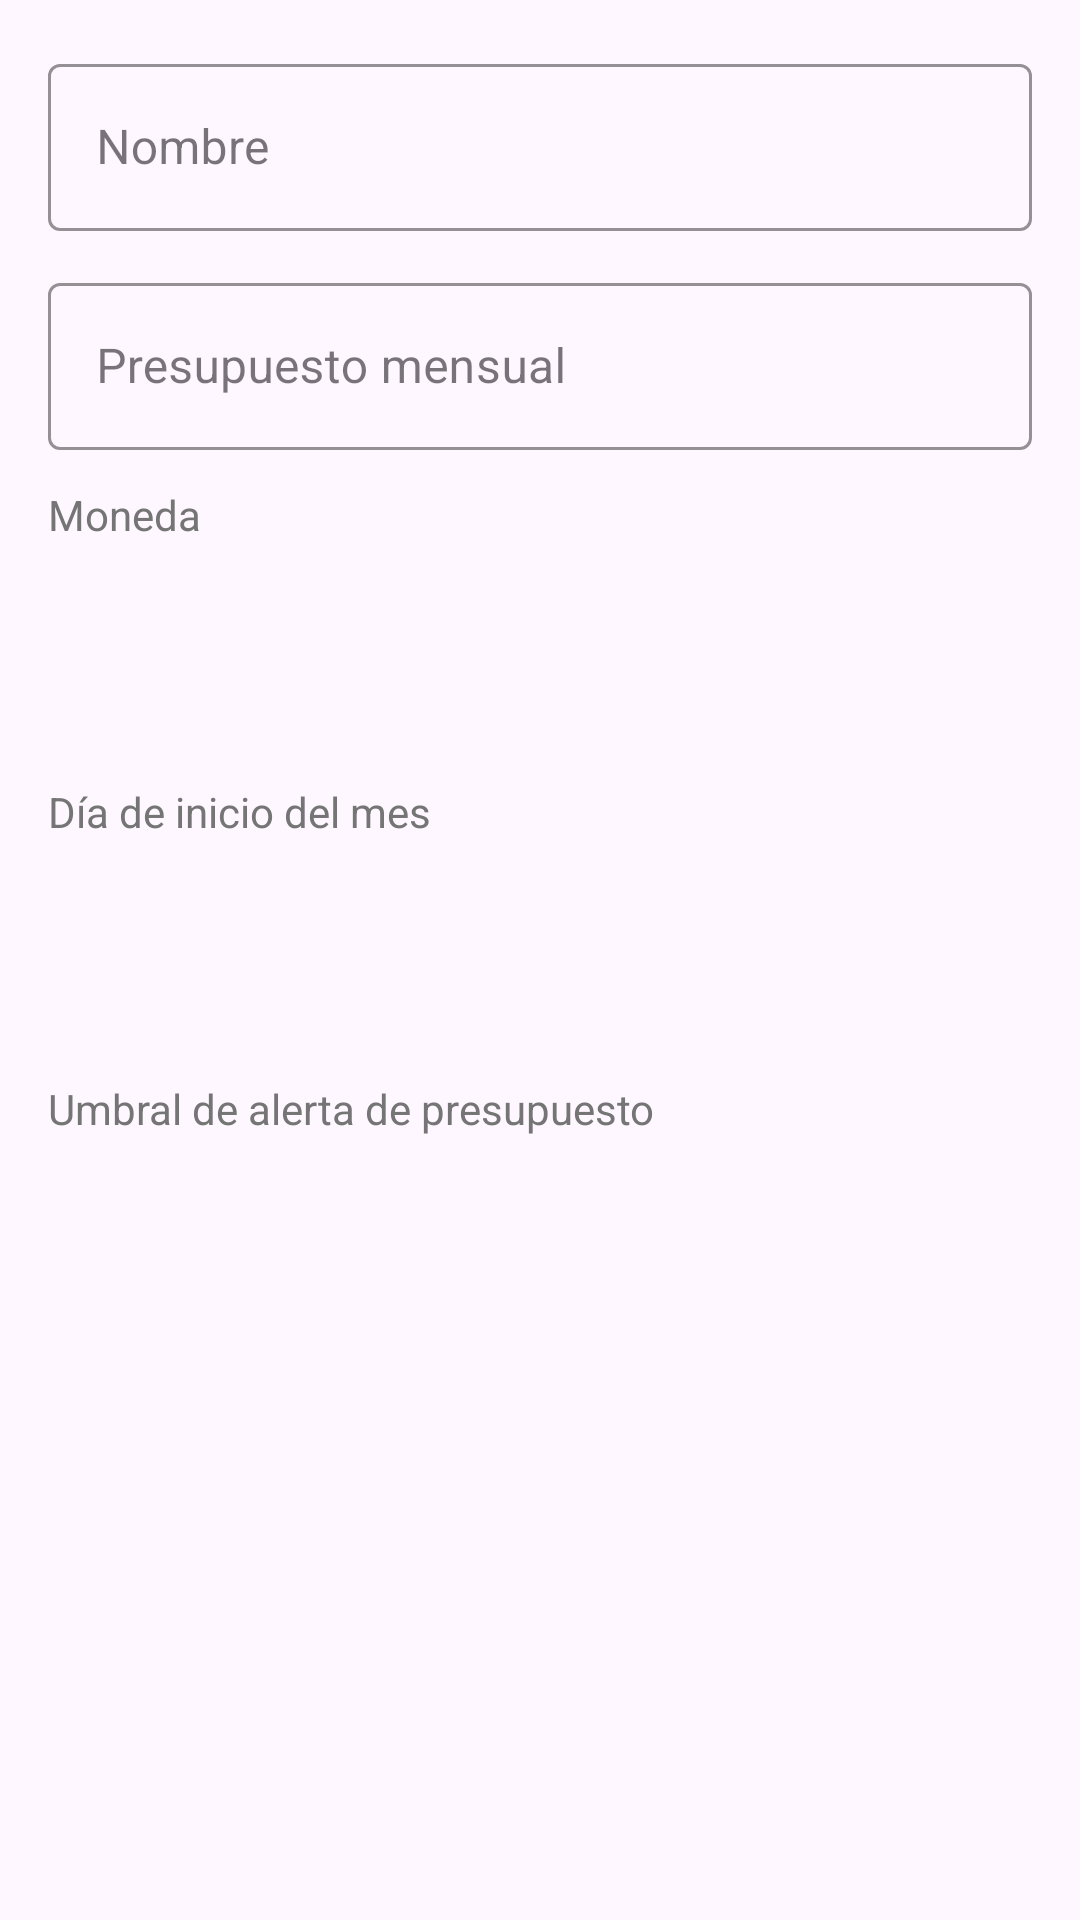

The Android layout XML behind this screen, and the referenced resources:
<!-- AndroidManifest.xml: application theme Theme.Examen_001 -->
<!-- res/layout/dialog_edit_profile.xml -->
<?xml version="1.0" encoding="utf-8"?>
<ScrollView xmlns:android="http://schemas.android.com/apk/res/android"
    xmlns:app="http://schemas.android.com/apk/res-auto"
    android:layout_width="match_parent"
    android:layout_height="wrap_content"
    android:padding="16dp">

    <LinearLayout
        android:layout_width="match_parent"
        android:layout_height="wrap_content"
        android:orientation="vertical">

        
        <com.google.android.material.textfield.TextInputLayout
            android:layout_width="match_parent"
            android:layout_height="wrap_content"
            android:layout_marginBottom="12dp"
            app:hintTextColor="#4CAF50"
            app:boxStrokeColor="#4CAF50"
            style="@style/Widget.MaterialComponents.TextInputLayout.OutlinedBox">

            <com.google.android.material.textfield.TextInputEditText
                android:id="@+id/etName"
                android:layout_width="match_parent"
                android:layout_height="wrap_content"
                android:hint="Nombre"
                android:inputType="textCapWords"
                android:maxLines="1" />
        </com.google.android.material.textfield.TextInputLayout>

        
        <com.google.android.material.textfield.TextInputLayout
            android:layout_width="match_parent"
            android:layout_height="wrap_content"
            android:layout_marginBottom="12dp"
            app:hintTextColor="#4CAF50"
            app:boxStrokeColor="#4CAF50"
            app:prefixText="$"
            style="@style/Widget.MaterialComponents.TextInputLayout.OutlinedBox">

            <com.google.android.material.textfield.TextInputEditText
                android:id="@+id/etBudget"
                android:layout_width="match_parent"
                android:layout_height="wrap_content"
                android:hint="Presupuesto mensual"
                android:inputType="numberDecimal"
                android:maxLines="1" />
        </com.google.android.material.textfield.TextInputLayout>

        
        <TextView
            android:layout_width="wrap_content"
            android:layout_height="wrap_content"
            android:text="Moneda"
            android:textSize="14sp"
            android:textColor="#757575"
            android:layout_marginBottom="8dp" />

        <Spinner
            android:id="@+id/spinnerCurrency"
            android:layout_width="match_parent"
            android:layout_height="56dp"
            android:background="@drawable/spinner_background"
            android:paddingStart="16dp"
            android:paddingEnd="16dp"
            android:layout_marginBottom="16dp" />

        
        <TextView
            android:layout_width="wrap_content"
            android:layout_height="wrap_content"
            android:text="Día de inicio del mes"
            android:textSize="14sp"
            android:textColor="#757575"
            android:layout_marginBottom="8dp" />

        <Spinner
            android:id="@+id/spinnerStartDay"
            android:layout_width="match_parent"
            android:layout_height="56dp"
            android:background="@drawable/spinner_background"
            android:paddingStart="16dp"
            android:paddingEnd="16dp"
            android:layout_marginBottom="16dp" />

        
        <TextView
            android:layout_width="wrap_content"
            android:layout_height="wrap_content"
            android:text="Umbral de alerta de presupuesto"
            android:textSize="14sp"
            android:textColor="#757575"
            android:layout_marginBottom="8dp" />

        <Spinner
            android:id="@+id/spinnerThreshold"
            android:layout_width="match_parent"
            android:layout_height="56dp"
            android:background="@drawable/spinner_background"
            android:paddingStart="16dp"
            android:paddingEnd="16dp" />

    </LinearLayout>
</ScrollView>
<!-- resources referenced by this layout -->
<resources>
  <style name="Theme.Examen_001" parent="Base.Theme.Examen_001" />
  <style name="Base.Theme.Examen_001" parent="Theme.Material3.DayNight.NoActionBar">
          
          
      </style>
</resources>
